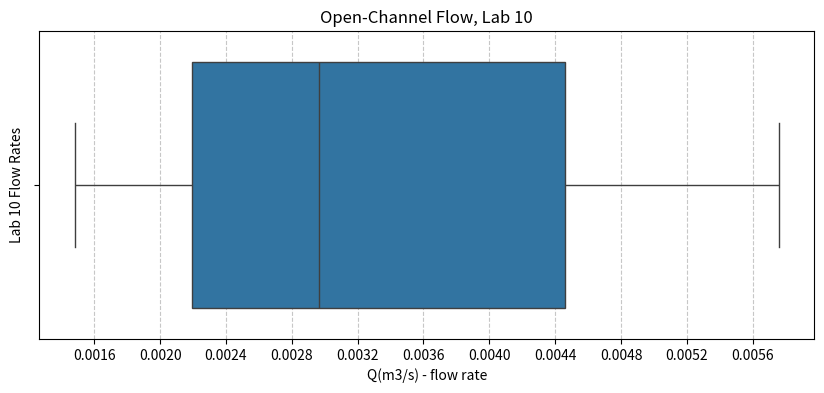

Here is the Python script that generated this plot:
import seaborn as sns
import matplotlib.pyplot as plt
import matplotlib.ticker as ticker

# Lab 10 data
data = [0.00576, 0.00148, 0.00212, 0.00352, 0.00241, 0.00477]

# Create plot
plt.figure(figsize=(10, 4))
ax = sns.boxplot(x=data)

# Customize x-axis ticks
ax.xaxis.set_major_locator(ticker.MaxNLocator(15))  # Increase number of ticks
plt.grid(True, axis='x', linestyle='--', alpha=0.7)

# Labels
plt.title("Open-Channel Flow, Lab 10")
plt.xlabel("Q(m3/s) - flow rate")
plt.ylabel("Lab 10 Flow Rates")

plt.savefig("lab10_boxplot.png")
plt.show()
